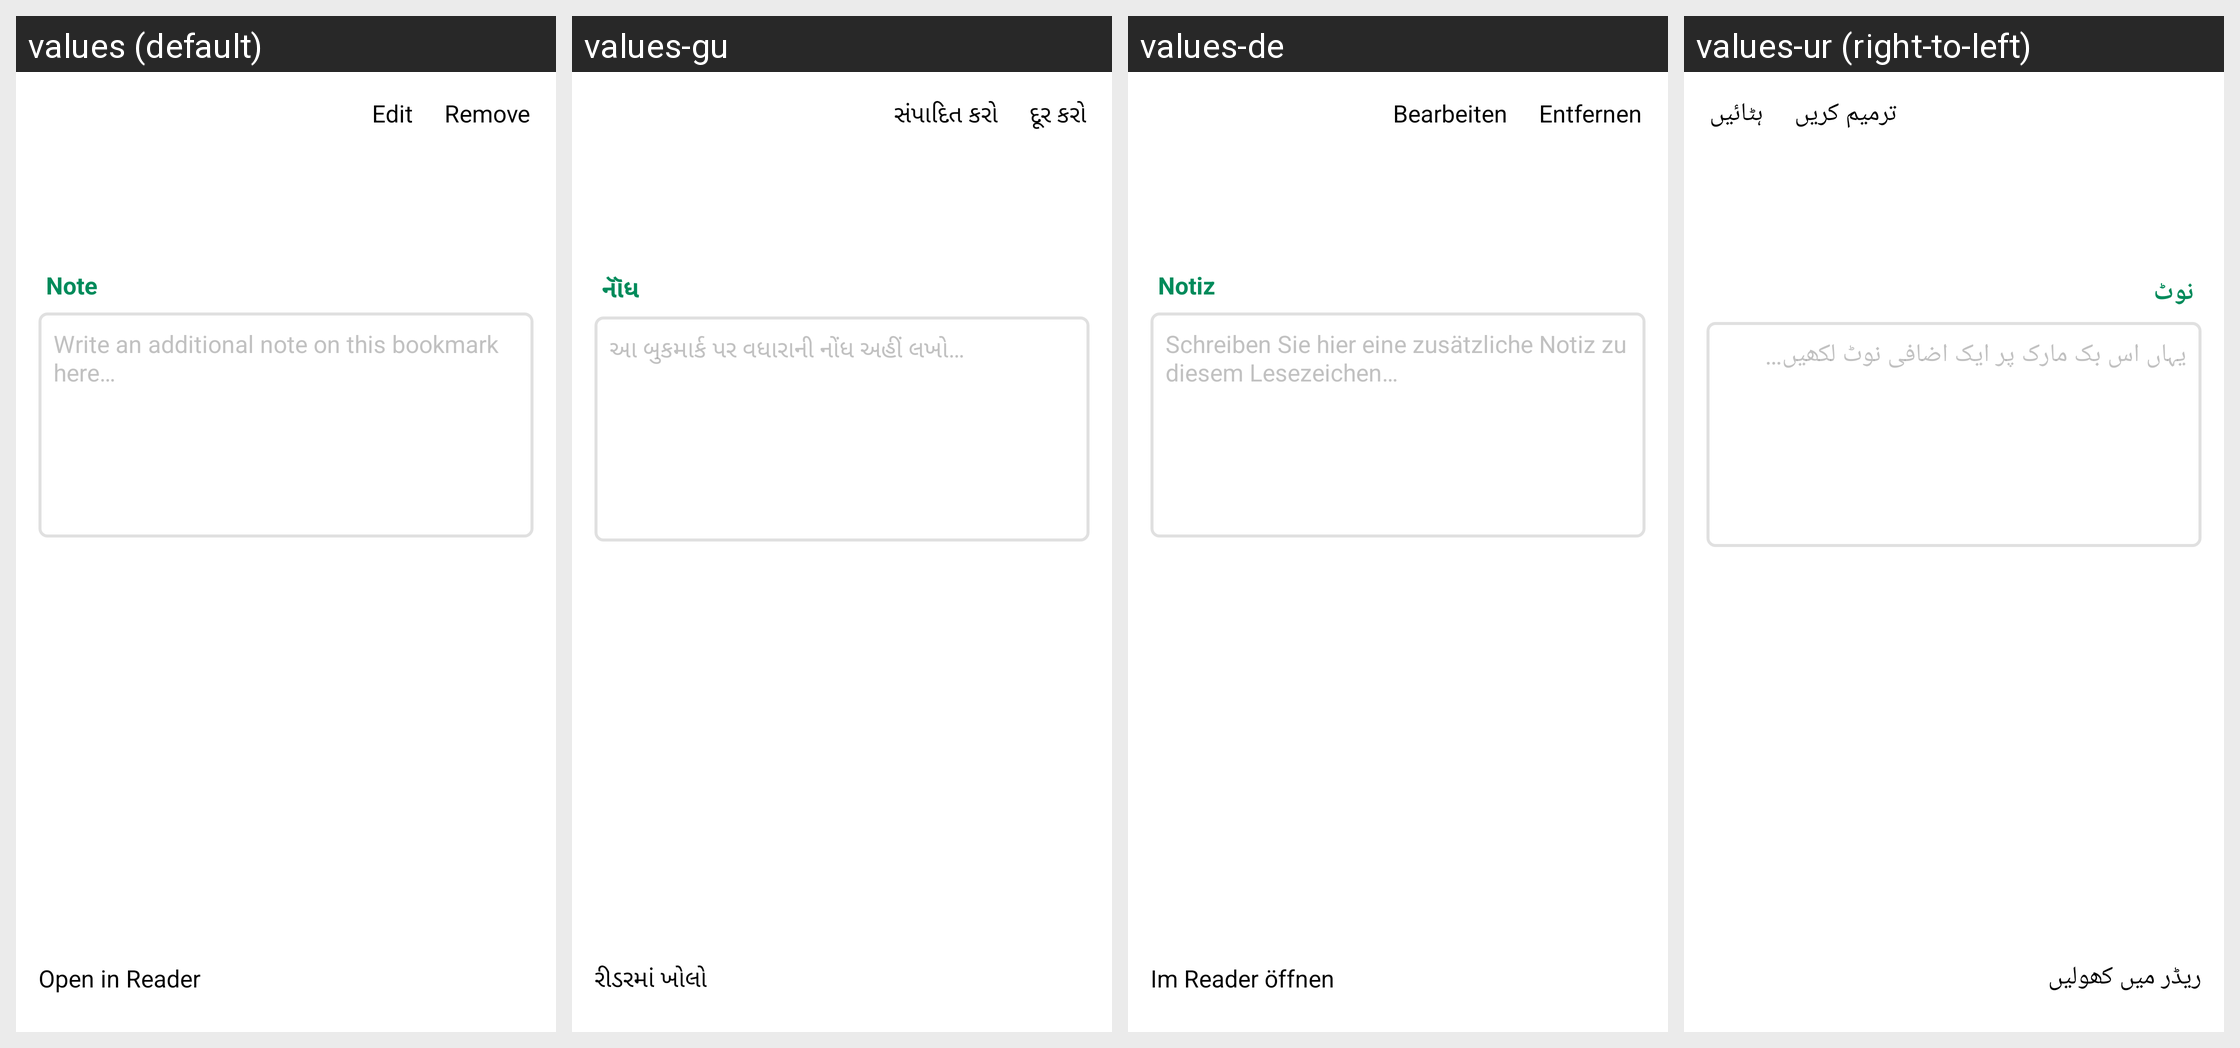

The Android screen above is rendered under several locales of the same app. Produce the string resources it draws, with the default and per-locale values.
Android screen res/layout/lyt_bookmark_dialog.xml rendered under 4 locales, left to right: values (default), values-gu, values-de, values-ur (right-to-left). Device: Nexus 5 (rendered at 1080×1920; each locale shown at half size, 540×960, under a caption strip naming it); theme Theme.QuranApp.Splash.
Other locales in the repository, not shown: values-ar, values-bn, values-ckb, values-es, values-fa, values-fil, values-fr, values-hi, values-in, values-it, values-ks, values-ky, values-ml, values-pt, values-ru, values-sd, values-ta, values-th, values-tr, values-uz, values-zgh, values-zh-rCN, values-zh-rTW.
Strings drawn on this screen, with the default value and each locale's value (text and hints the layout hard-codes, and strings that could not be matched under every locale, appear in the picture but are not listed):

strLabelEdit
  values: Edit
  values-gu: સંપાદિત કરો
  values-de: Bearbeiten
  values-ur: ترمیم کریں

strLabelRemove
  values: Remove
  values-gu: દૂર કરો
  values-de: Entfernen
  values-ur: ہٹائیں

strTitleNote
  values: Note
  values-gu: નૉૅધ
  values-de: Notiz
  values-ur: نوٹ

strHintBookmarkViewerNote
  values: Write an additional note on this bookmark here…
  values-gu: આ બુકમાર્ક પર વધારાની નોંધ અહીં લખો…
  values-de: Schreiben Sie hier eine zusätzliche Notiz zu diesem Lesezeichen…
  values-ur: یہاں اس بک مارک پر ایک اضافی نوٹ لکھیں…

strLabelOpenInReader
  values: Open in Reader
  values-gu: રીડરમાં ખોલો
  values-de: Im Reader öffnen
  values-ur: ریڈر میں کھولیں
